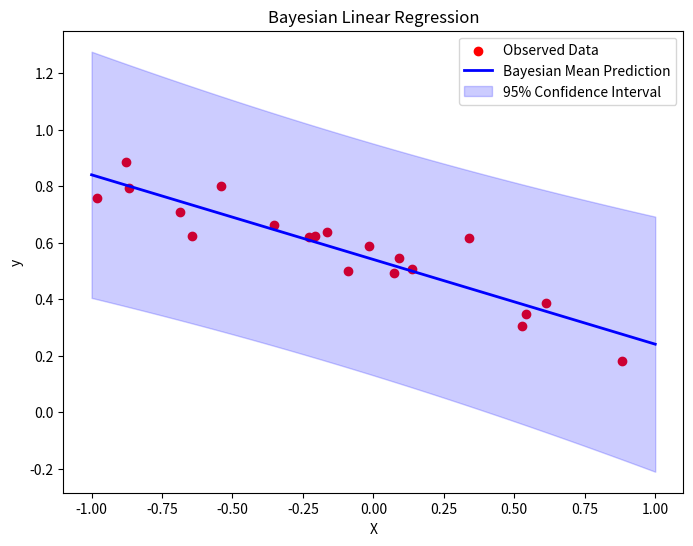

Python code for this plot:
import numpy as np
import matplotlib.pyplot as plt

def data_generator(n =20):
    X = np.random.uniform(-1, 1, (n,1))
    noise = np.random.normal(0, 0.1, (n,1))
    y = -0.3 * X + 0.5 + noise

    X_design = np.hstack([np.ones((n,1)), X])
    return X, y, X_design

raw_data, y, ax = data_generator() 

def linear_bayesian(X, y, alpha = 2.0, beta = 25.0):
    features = X.shape[1]
    S = alpha * np.eye(features) + beta * (X.T @ X)
    S_n = np.linalg.inv(S)

    m_n = beta * (S_n @ X.T @ y )

    return S_n, m_n

S_n, m_n = linear_bayesian(ax, y)

def prediction(S_n, m_n, alpha = 2.0, beta = 25.0):

    test_data = np.linspace(-1,1,100).reshape(-1,1)
    test_design = np.hstack([np.ones((100,1)), test_data])
    predictive_mean = test_design @ m_n

    predictive_variances = []

    for i in test_design:
        a = i @ S_n @ i
        var = (1/beta) + a

        predictive_variances.append(var)

    predictive_std = np.sqrt(predictive_variances)

    return test_data, predictive_mean, predictive_std


x_test, y_mean, y_std = prediction(S_n, m_n)

x_test = x_test.flatten()
y_mean = y_mean.flatten()

plt.figure(figsize = (8,6))

plt.scatter(raw_data, y, color = 'red', label = 'Observed Data')

plt.plot(x_test, y_mean, color = 'blue', linewidth = 2, label = 'Bayesian Mean Prediction')

plt.fill_between(x_test, 
                 y_mean - 2 * y_std, 
                 y_mean + 2 * y_std, 
                 color='blue', alpha=0.2, label='95% Confidence Interval')

plt.title("Bayesian Linear Regression")
plt.xlabel("X")
plt.ylabel("y")
plt.legend()
plt.show()




    
